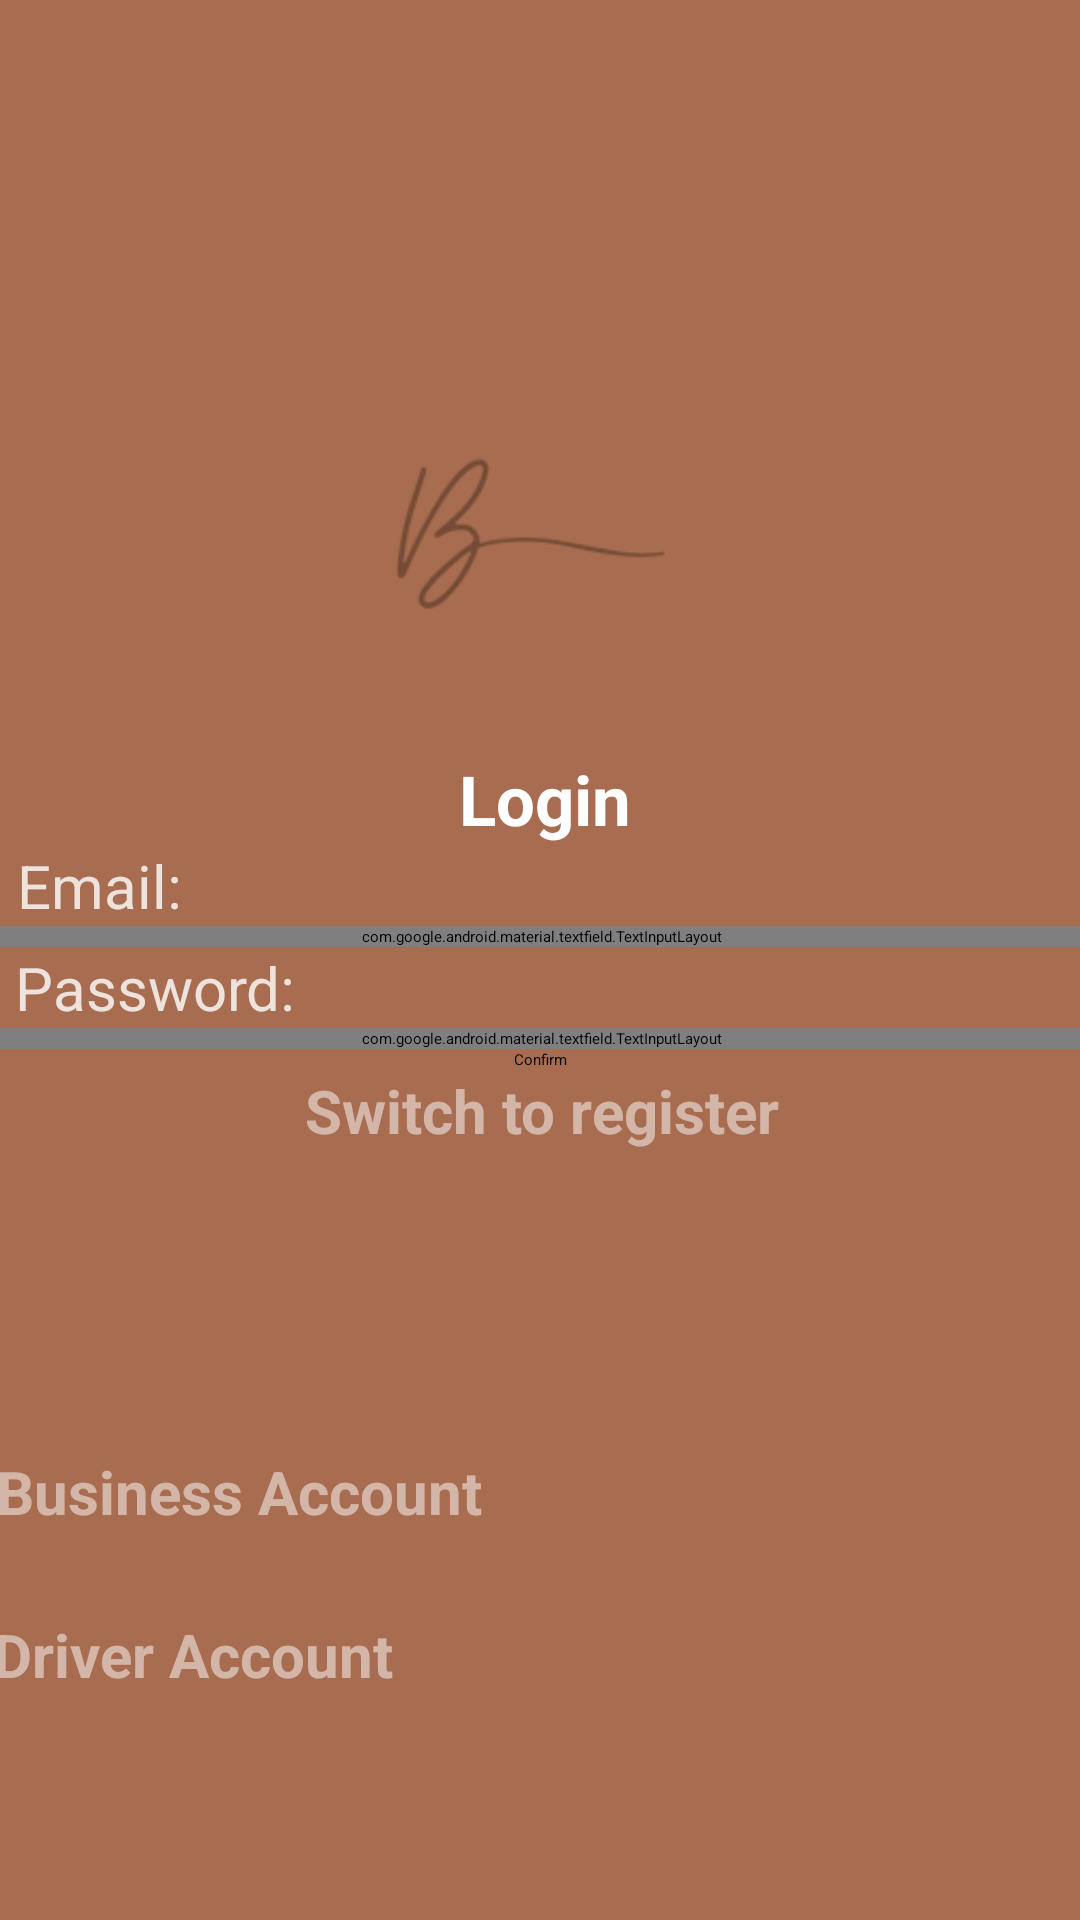

Layout XML and referenced resources for this Android screen:
<!-- AndroidManifest.xml: activity theme Theme.Beltariq -->
<!-- res/layout/activity_login.xml -->
<?xml version="1.0" encoding="utf-8"?>
<androidx.constraintlayout.widget.ConstraintLayout xmlns:android="http://schemas.android.com/apk/res/android"
    xmlns:app="http://schemas.android.com/apk/res-auto"
    xmlns:tools="http://schemas.android.com/tools"
    android:id="@+id/main"
    android:layout_width="match_parent"
    android:layout_height="match_parent"
    android:background="@color/dark_brown"
    android:gravity="center"
    tools:context=".LoginActivity">

    <ImageView
        android:id="@+id/imageView2"
        android:layout_width="128dp"
        android:layout_height="142dp"
        android:src="@drawable/logo_dark"
        app:layout_constraintBottom_toBottomOf="parent"
        app:layout_constraintEnd_toEndOf="parent"
        app:layout_constraintHorizontal_bias="0.498"
        app:layout_constraintStart_toStartOf="parent"
        app:layout_constraintTop_toTopOf="parent"
        app:layout_constraintVertical_bias="0.219" />

    <TextView
        android:id="@+id/textView4"
        android:layout_width="381dp"
        android:layout_height="wrap_content"
        android:gravity="center"
        android:text="@string/login"
        android:textColor="@color/white"
        android:textSize="23sp"
        android:textStyle="bold"
        app:layout_constraintEnd_toEndOf="parent"
        app:layout_constraintHorizontal_bias="0.433"
        app:layout_constraintStart_toStartOf="parent"
        app:layout_constraintTop_toBottomOf="@+id/imageView2" />

    <TextView
        android:id="@+id/textView5"
        android:layout_width="362dp"
        android:layout_height="wrap_content"
        android:text="@string/emailtxt"
        android:textColor="#CCFFFFFF"
        android:textSize="20sp"
        android:layout_marginStart="13dp"
        app:layout_constraintEnd_toEndOf="parent"
        app:layout_constraintStart_toStartOf="parent"
        app:layout_constraintTop_toBottomOf="@+id/textView4" />

    <com.google.android.material.textfield.TextInputLayout
        android:id="@+id/textInputLayout3"
        android:layout_width="381dp"
        android:layout_height="wrap_content"
        app:layout_constraintEnd_toEndOf="parent"
        app:layout_constraintStart_toStartOf="parent"
        app:layout_constraintTop_toBottomOf="@+id/textView5">

        <com.google.android.material.textfield.TextInputEditText
            android:id="@+id/email"
            android:layout_width="match_parent"
            android:layout_height="wrap_content"
            android:background="@color/white"
            android:textColor="@color/black"
            android:layout_marginStart="13dp"
            android:layout_marginEnd="13dp"
            android:hint="@string/email" />
    </com.google.android.material.textfield.TextInputLayout>

    <TextView
        android:id="@+id/textView6"
        android:layout_width="363dp"
        android:layout_height="wrap_content"
        android:text="@string/passwordtxt"
        android:textColor="#CCFFFFFF"
        android:textSize="20sp"
        android:layout_marginStart="13dp"
        app:layout_constraintEnd_toEndOf="parent"
        app:layout_constraintStart_toStartOf="parent"
        app:layout_constraintTop_toBottomOf="@+id/textInputLayout3" />

    <com.google.android.material.textfield.TextInputLayout
        android:id="@+id/textInputLayout4"
        android:layout_width="381dp"
        android:layout_height="wrap_content"
        app:layout_constraintEnd_toEndOf="parent"
        app:layout_constraintStart_toStartOf="parent"
        app:layout_constraintTop_toBottomOf="@+id/textView6">

        <com.google.android.material.textfield.TextInputEditText
            android:id="@+id/password"
            android:layout_width="match_parent"
            android:layout_height="match_parent"
            android:background="@color/white"
            android:textColor="@color/black"
            android:layout_marginStart="13dp"
            android:layout_marginEnd="13dp"
            android:hint="@string/password" />
    </com.google.android.material.textfield.TextInputLayout>

    <ProgressBar
        android:id="@+id/progressbar"
        android:layout_width="wrap_content"
        android:layout_height="wrap_content"
        android:layout_marginStart="15dp"
        android:layout_marginLeft="15dp"
        android:layout_marginTop="15dp"
        android:visibility="gone"
        app:layout_constraintStart_toStartOf="parent"
        app:layout_constraintTop_toTopOf="parent" />

    <Button
        android:id="@+id/btn_clogin"
        android:layout_width="wrap_content"
        android:layout_height="wrap_content"
        android:backgroundTint="@color/black"
        android:text="@string/confirm"
        android:textAllCaps="false"
        app:layout_constraintEnd_toEndOf="parent"
        app:layout_constraintStart_toStartOf="parent"
        app:layout_constraintTop_toBottomOf="@+id/textInputLayout4" />

    <TextView
        android:id="@+id/cregistersw"
        android:layout_width="381dp"
        android:layout_height="wrap_content"
        android:gravity="center"
        android:text="@string/switch_to_register"
        android:textColor="#80FFFFFF"
        android:textSize="20sp"
        android:textStyle="bold"
        app:layout_constraintEnd_toEndOf="parent"
        app:layout_constraintStart_toStartOf="parent"
        app:layout_constraintTop_toBottomOf="@+id/btn_clogin" />

    <TextView
        android:id="@+id/bus_sw"
        android:layout_width="381dp"
        android:layout_height="wrap_content"
        android:layout_marginTop="100dp"
        android:text="@string/business_account"
        android:textColor="#80FFFFFF"
        android:textSize="20sp"
        android:layout_marginStart="13dp"
        android:textStyle="bold"
        app:layout_constraintEnd_toEndOf="parent"
        app:layout_constraintHorizontal_bias="0.433"
        app:layout_constraintStart_toStartOf="parent"
        app:layout_constraintTop_toBottomOf="@+id/cregistersw" />

    <TextView
        android:id="@+id/dr_sw"
        android:layout_width="382dp"
        android:layout_height="wrap_content"
        android:text="@string/driver_account"
        android:textColor="#80FFFFFF"
        android:textSize="20sp"
        android:layout_marginStart="13dp"
        android:textStyle="bold"
        app:layout_constraintBottom_toBottomOf="parent"
        app:layout_constraintEnd_toEndOf="parent"
        app:layout_constraintHorizontal_bias="0.448"
        app:layout_constraintStart_toStartOf="parent"
        app:layout_constraintTop_toBottomOf="@+id/bus_sw"
        app:layout_constraintVertical_bias="0.267" />

</androidx.constraintlayout.widget.ConstraintLayout>
<!-- resources referenced by this layout -->
<resources>
  <color name="black">#FF000000</color>
  <color name="dark_brown">#A86D50</color>
  <color name="white">#FFFFFFFF</color>
  <!-- drawable logo_dark: png bitmap (drawable, 7801 bytes) -->
  <string name="business_account">Business Account</string>
  <string name="confirm">Confirm</string>
  <string name="driver_account">Driver Account</string>
  <string name="email" />
  <string name="emailtxt">Email:</string>
  <string name="login">Login</string>
  <string name="password" />
  <string name="passwordtxt">Password:</string>
  <string name="switch_to_register">Switch to register</string>
  <style name="Theme.Beltariq" parent="Theme.MaterialComponents.DayNight.DarkActionBar">
          
          <item name="colorPrimary">@color/dark_brown</item>
          <item name="colorPrimaryVariant">@color/dark_brown</item>
          <item name="colorOnPrimary">@color/white</item>
  
          
          <item name="colorSecondary">@color/light_brown</item>
          <item name="colorSecondaryVariant">@color/white</item>
          <item name="colorOnSecondary">@color/black</item>
  
          
          <item name="android:statusBarColor">?attr/colorPrimaryVariant</item>
  
          
          <item name="android:windowDisablePreview">true</item>
  
          
          <item name="windowActionBar">false</item>
          <item name="windowNoTitle">true</item>
      </style>
  <color name="light_brown">#dcc9b6</color>
</resources>
